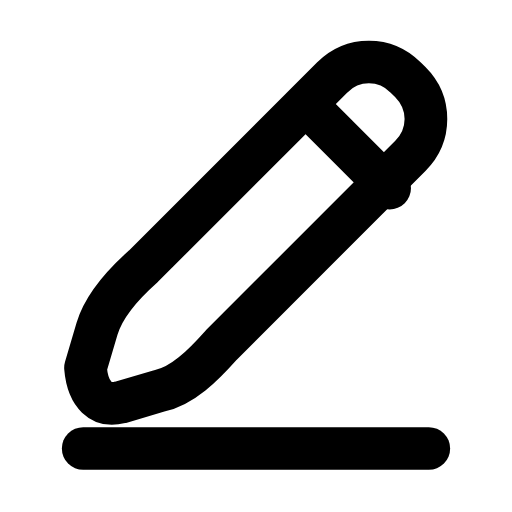
t = 0.00 s
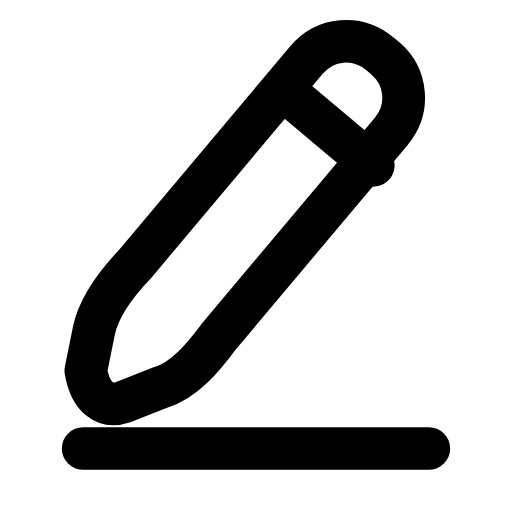
t = 0.26 s
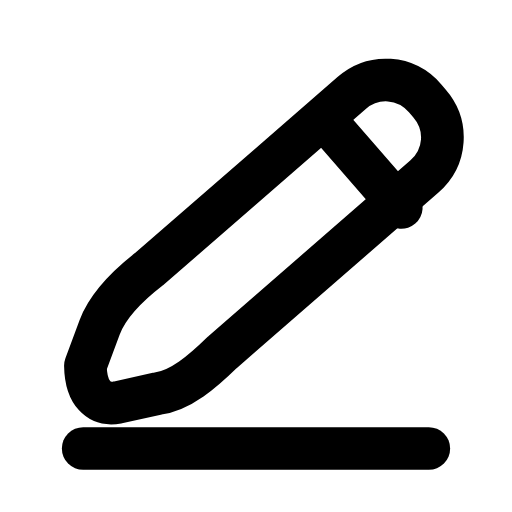
t = 0.53 s
t = 0.78 s: frame unchanged from t = 0.00 s, image omitted
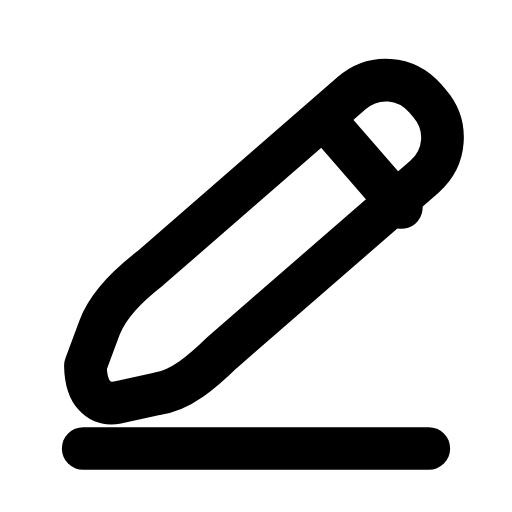
t = 1.06 s
t = 1.33 s: frame unchanged from t = 0.00 s, image omitted

The animated SVG that drew these frames (rendered in a browser with its animation timeline set to each time). Animation: 1 SMIL element (animateTransform=1); one cycle of 1.60 s, repeats indefinitely.

<svg xmlns="http://www.w3.org/2000/svg" width="24" height="24" viewBox="0 0 24 24" fill="none"><g transform="translate(-0.96 -1.765) scale(1.08)"><g><animateTransform attributeName="transform" type="rotate" values="0 6 17.5;0 6 17.5;-6 6 17.5;4 6 17.5;0 6 17.5;0 6 17.5;4 6 17.5;-6 6 17.5;0 6 17.5;0 6 17.5;0 6 17.5" keyTimes="0;0.135;0.2475;0.36;0.45;0.6;0.66;0.735;0.81;0.9;1" dur="1.6s" repeatCount="indefinite" calcMode="spline" keySplines="0.16 1 0.3 1;0.16 1 0.3 1;0.16 1 0.3 1;0.16 1 0.3 1;0.16 1 0.3 1;0.16 1 0.3 1;0.16 1 0.3 1;0.16 1 0.3 1;0.16 1 0.3 1;0.16 1 0.3 1"/><path stroke="currentColor" stroke-width="1.852" stroke-linecap="round" stroke-linejoin="round" fill="none" d="M4.6 17.6L5.1 15.9C5.4 14.9 6.2 14 7.1 13.2L15.3 5C16.2 4.1 17.6 4.1 18.5 5L18.7 5.2C19.6 6.1 19.6 7.5 18.7 8.4L10.5 16.6C9.7 17.5 8.8 18.4 7.8 18.6L6.1 19.1C5.3 19.3 4.7 18.8 4.6 17.6Z"></path><path stroke="currentColor" stroke-width="1.852" stroke-linecap="round" stroke-linejoin="round" fill="none" d="M14.2 6.2L17.8 9.8"></path></g><line stroke="currentColor" stroke-width="1.852" stroke-linecap="round" stroke-linejoin="round" fill="none" x1="4.5" y1="21.1" x2="19.5" y2="21.1"></line></g></svg>
